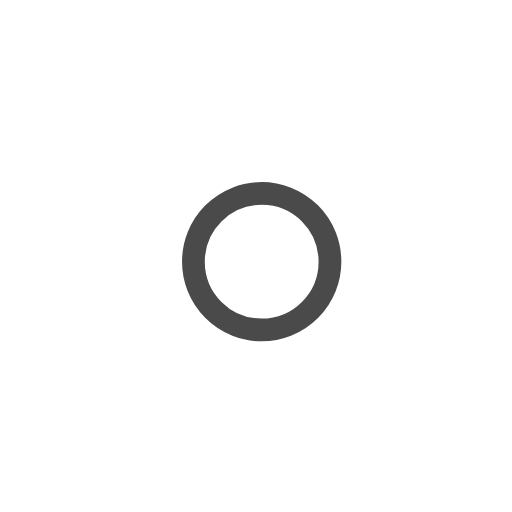
t = 0.00 s
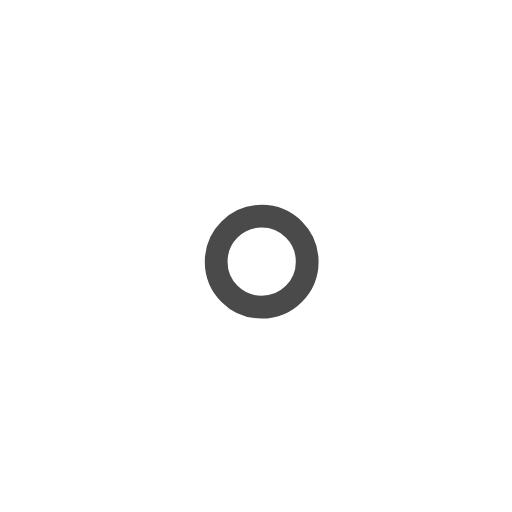
t = 1.00 s
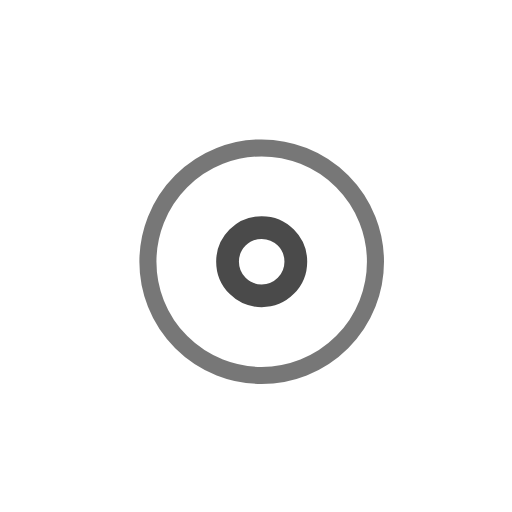
t = 2.25 s
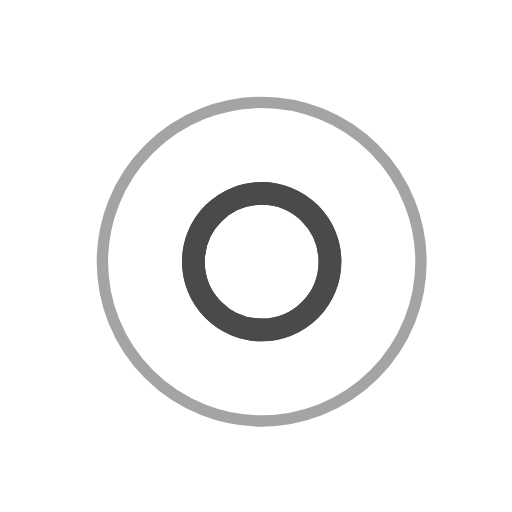
t = 3.00 s
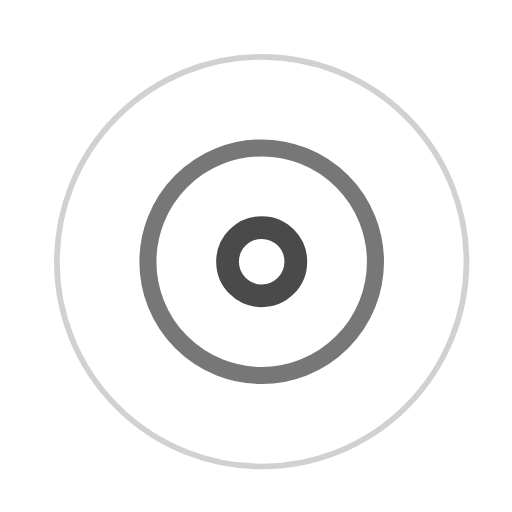
t = 3.75 s
t = 5.25 s: frame unchanged from t = 3.75 s, image omitted

The animated SVG that drew these frames (rendered in a browser with its animation timeline set to each time). Animation: 7 SMIL elements (animate=7); one cycle of 6.00 s, repeats indefinitely.

<!-- By Sam Herbert (@sherb), for everyone. More @ http://goo.gl/7AJzbL -->
<svg width="45" height="45" viewBox="0 0 45 45" xmlns="http://www.w3.org/2000/svg" stroke="#4A4A4A">
    <g fill="none" fill-rule="evenodd" transform="translate(1 1)" stroke-width="2">
        <circle cx="22" cy="22" r="6" stroke-opacity="0">
            <animate attributeName="r"
                 begin="1.5s" dur="3s"
                 values="6;22"
                 calcMode="linear"
                 repeatCount="indefinite" />
            <animate attributeName="stroke-opacity"
                 begin="1.5s" dur="3s"
                 values="1;0" calcMode="linear"
                 repeatCount="indefinite" />
            <animate attributeName="stroke-width"
                 begin="1.5s" dur="3s"
                 values="2;0" calcMode="linear"
                 repeatCount="indefinite" />
        </circle>
        <circle cx="22" cy="22" r="6" stroke-opacity="0">
            <animate attributeName="r"
                 begin="3s" dur="3s"
                 values="6;22"
                 calcMode="linear"
                 repeatCount="indefinite" />
            <animate attributeName="stroke-opacity"
                 begin="3s" dur="3s"
                 values="1;0" calcMode="linear"
                 repeatCount="indefinite" />
            <animate attributeName="stroke-width"
                 begin="3s" dur="3s"
                 values="2;0" calcMode="linear"
                 repeatCount="indefinite" />
        </circle>
        <circle cx="22" cy="22" r="8">
            <animate attributeName="r"
                 begin="0s" dur="1.5s"
                 values="6;1;2;3;4;5;6"
                 calcMode="linear"
                 repeatCount="indefinite" />
        </circle>
    </g>
</svg>
